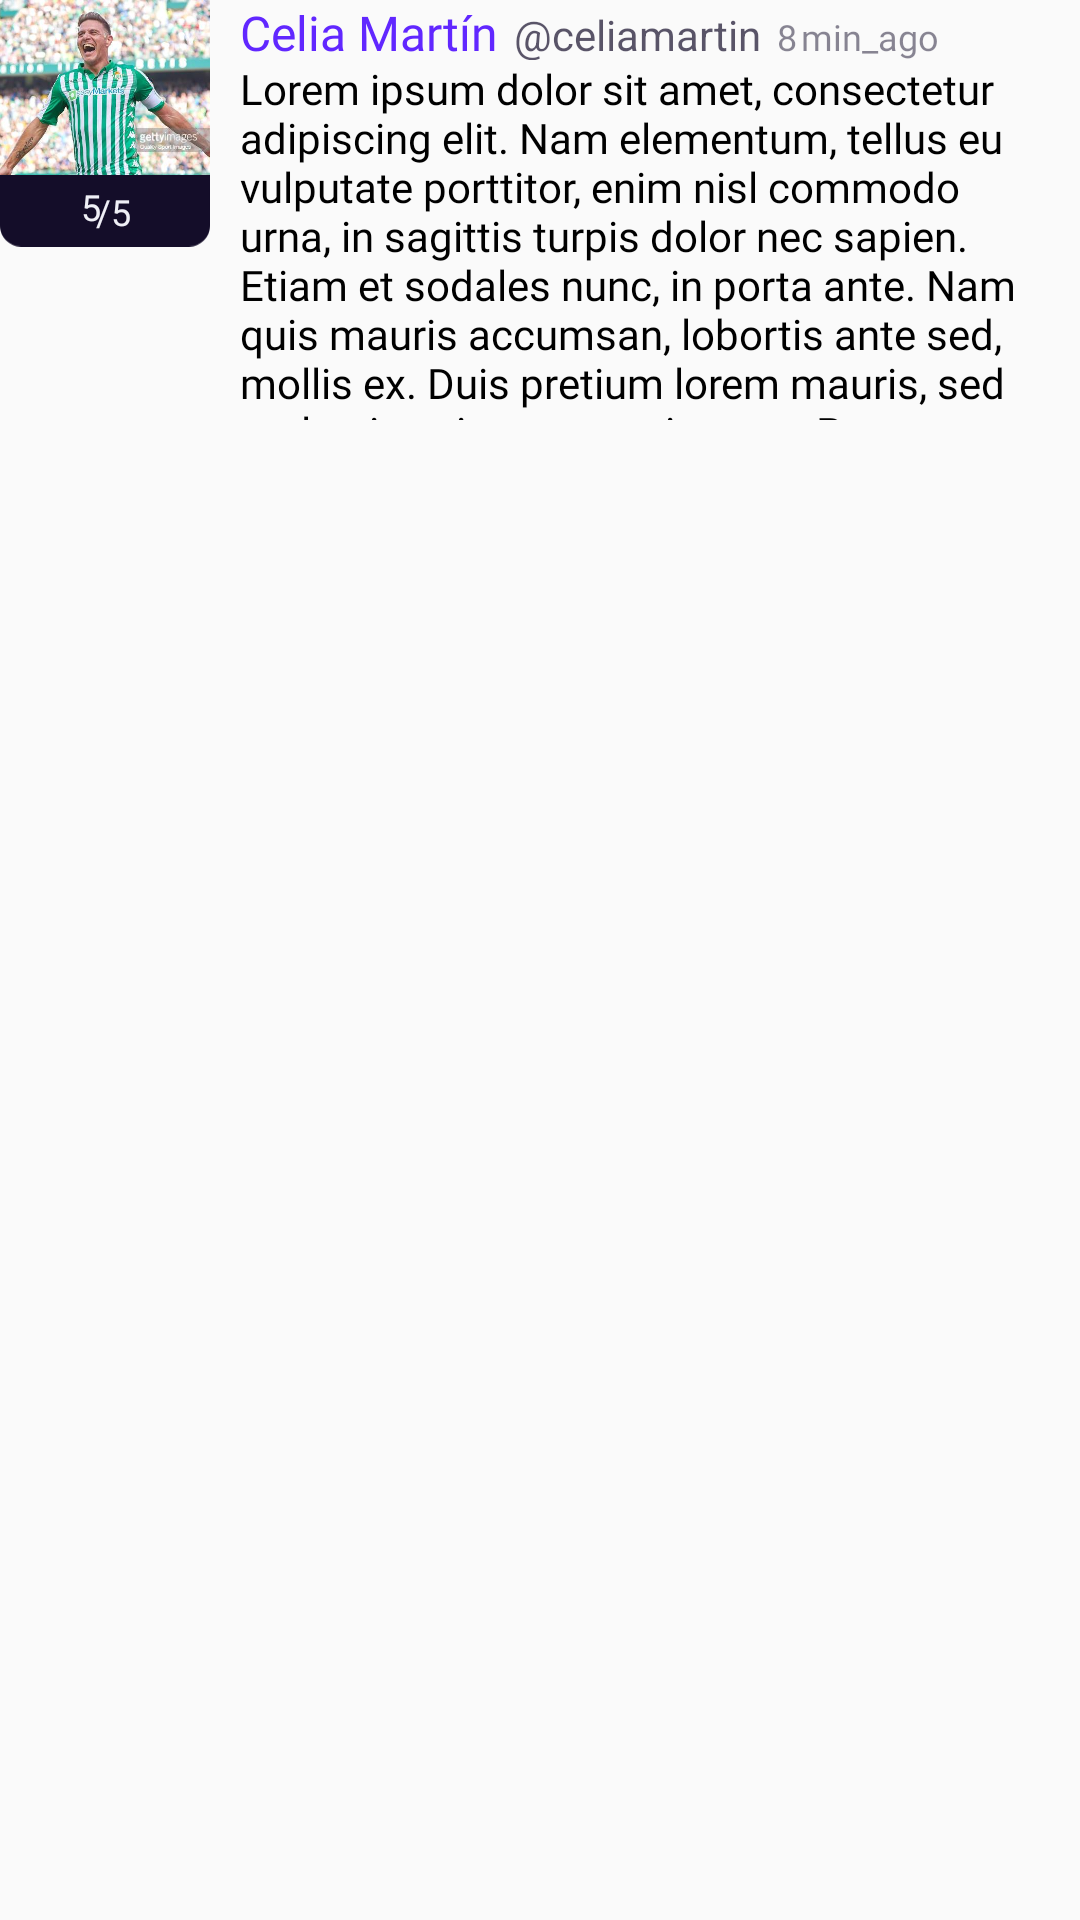

Write the Android layout XML for this screen, with the resource values it uses.
<!-- AndroidManifest.xml: application theme SplashTheme -->
<!-- res/layout/recyclerview_resenas_recientes.xml -->
<?xml version="1.0" encoding="utf-8"?>
<LinearLayout xmlns:android="http://schemas.android.com/apk/res/android"
    android:layout_width="match_parent"
    android:layout_height="wrap_content"
    android:layout_marginStart="30dp"
    android:layout_marginTop="10dp"
    android:layout_marginEnd="30dp">

    <LinearLayout
        android:layout_width="wrap_content"
        android:layout_height="wrap_content"
        android:orientation="vertical">

        <ImageView
            android:id="@+id/fotoJuegoResena"
            android:layout_width="70dp"
            android:layout_height="70dp"
            android:scaleType="centerCrop"
            android:src="@drawable/beti"/>

        <ImageView
            android:layout_width="70dp"
            android:layout_height="70dp"
            android:layout_marginTop="-35dp"
            android:src="@drawable/rectangulo_inf"/>

        <TextView
            android:id="@+id/puntuacionResena"
            android:layout_width="wrap_content"
            android:layout_height="wrap_content"
            android:layout_gravity="center"
            android:layout_marginTop="-45dp"
            android:layout_marginStart="-5dp"
            android:fontFamily="@font/advent_pro_medium"
            android:text="@string/puntuacion_resena"
            android:textColor="@color/colorSecundario"
            android:textSize="12sp" />
        <TextView
            android:layout_width="wrap_content"
            android:layout_height="wrap_content"
            android:layout_gravity="center"
            android:layout_marginTop="-15dp"
            android:layout_marginStart="3dp"
            android:fontFamily="@font/advent_pro_medium"
            android:text="/5"
            android:textColor="@color/colorSecundario"
            android:textSize="12sp" />

    </LinearLayout>

    <LinearLayout
        android:layout_width="wrap_content"
        android:layout_height="wrap_content"
        android:orientation="vertical"
        android:layout_marginStart="10dp">

        <LinearLayout
            android:layout_width="wrap_content"
            android:layout_height="wrap_content">

            <TextView
                android:id="@+id/nombreUsuario"
                android:layout_width="wrap_content"
                android:layout_height="wrap_content"
                android:maxHeight="20dp"
                android:maxWidth="100dp"
                android:textColor="@color/colorPrimario"
                android:textSize="16sp"
                android:fontFamily="@font/advent_pro_medium"
                android:text="@string/nombre_usuario"/>

            <TextView
                android:id="@+id/arroba"
                android:layout_width="wrap_content"
                android:layout_height="wrap_content"
                android:layout_marginStart="5dp"
                android:textColor="@color/colorTerciario70"
                android:maxWidth="100dp"
                android:maxHeight="18dp"
                android:textSize="14sp"
                android:text="@string/arroba_usuario"/>

            <TextView
                android:id="@+id/minutos"
                android:layout_width="wrap_content"
                android:layout_height="wrap_content"
                android:maxHeight="16dp"
                android:maxWidth="55dp"
                android:text="8"
                android:layout_marginStart="5dp"
                android:layout_marginEnd="-4dp"
                android:textSize="12sp"
                android:textColor="@color/colorTerciario50"
                android:fontFamily="@font/advent_pro_medium"/>
            <TextView
                android:layout_width="wrap_content"
                android:layout_height="wrap_content"
                android:maxHeight="16dp"
                android:maxWidth="55dp"
                android:text="min_ago"
                android:layout_marginStart="5dp"
                android:textSize="12sp"
                android:textColor="@color/colorTerciario50"
                android:fontFamily="@font/advent_pro_medium"/>

        </LinearLayout>

        <LinearLayout
            android:layout_width="wrap_content"
            android:layout_height="wrap_content">

             <TextView
                 android:id="@+id/txtResena"
                android:layout_width="wrap_content"
                android:layout_height="wrap_content"
                android:maxHeight="120dp"
                android:text="@string/lorem_ipsum_largo"
                android:textColor="@color/black"
                android:fontFamily="@font/advent_pro_medium"
                android:textSize="14sp"/>

        </LinearLayout>

    </LinearLayout>

</LinearLayout>
<!-- resources referenced by this layout -->
<resources>
  <color name="black">#FF000000</color>
  <color name="colorPrimario">#6127FF</color>
  <color name="colorSecundario">#EFEFF6</color>
  <color name="colorTerciario50">#80140D29</color>
  <color name="colorTerciario70">#B3140D29</color>
  <!-- drawable beti: jpg bitmap (drawable, 50295 bytes) -->
  <!-- drawable rectangulo_inf (drawable) -->
  <vector xmlns:android="http://schemas.android.com/apk/res/android"
      android:width="50dp"
      android:height="17dp"
      android:viewportWidth="50"
      android:viewportHeight="17">
    <path
        android:pathData="M0,0H50V12C50,14.761 47.761,17 45,17H5C2.239,17 0,14.761 0,12V0Z"
        android:fillColor="#140D29"/>
  </vector>
  <string name="arroba_usuario">@celiamartin</string>
  <string name="lorem_ipsum_largo">Lorem ipsum dolor sit amet, consectetur adipiscing elit. Nam elementum, tellus eu vulputate porttitor, enim nisl commodo urna, in sagittis turpis dolor nec sapien. Etiam et sodales nunc, in porta ante. Nam quis mauris accumsan, lobortis ante sed, mollis ex. Duis pretium lorem mauris, sed molestie enim auctor sit amet. Praesent tempus velit ligula, sit amet rhoncus turpis dapibus vel. Nullam nec eros nisi. Vivamus sodales neque blandit hendrerit cursus. Nam elementum ex nec lorem sollicitudin, non rutrum turpis mattis. Mauris tortor odio, iaculis a dolor ut, auctor vestibulum justo. Donec luctus id quam vel sodales. Proin consectetur non orci in sollicitudin. Pellentesque quis tempor sem, malesuada porttitor tortor. Nunc sem turpis, accumsan non auctor id, tempor sit amet quam. Sed eget sapien eget turpis malesuada ultrices in at libero. Praesent id enim posuere, elementum libero vel, aliquam mauris. Curabitur id elit semper, pharetra enim in, venenatis lacus. Vestibulum ante ipsum primis in faucibus orci luctus et ultrices posuere cubilia curae; In eu volutpat nibh. Nam ac nibh non odio feugiat tristique sit amet vitae odio. Aenean sed erat vel ipsum accumsan efficitur sed eu lacus. Vestibulum et iaculis nisl. Vestibulum vulputate, eros eu auctor rhoncus, ante justo maximus ante, ut dignissim nisi orci eu risus. Mauris ullamcorper leo felis. Cras maximus ante a massa imperdiet ornare. Nullam dapibus orci sit amet metus imperdiet, eu posuere elit rhoncus. Nunc id vehicula odio, sit amet convallis quam. Integer facilisis turpis et tellus consectetur aliquam.</string>
  <string name="nombre_usuario">Celia Martín</string>
  <string name="puntuacion_resena">5</string>
  <style name="SplashTheme" parent="Theme.AppCompat.Light.NoActionBar">
  
          <item name="windowActionBar">false</item>
          <item name="windowNoTitle">true</item>
          <item name="android:windowFullscreen">true</item>
  
      </style>
</resources>
